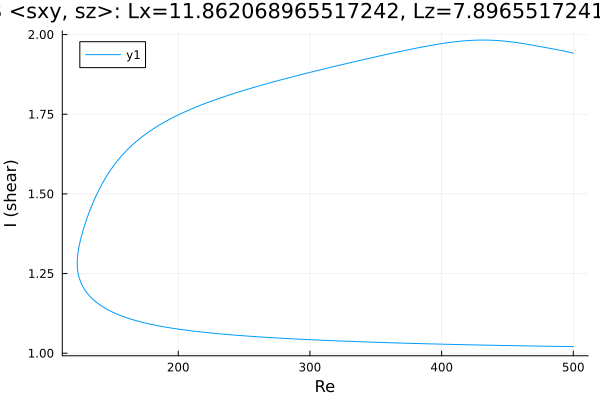

Source data for this figure (header and first rows):
Re, shear
500.0, 1.941
499.3, 1.942
497.9, 1.944
496.5, 1.945
495.1, 1.946
493.7, 1.947
492.2, 1.949
490.8, 1.95
489.4, 1.951
488, 1.952
486.6, 1.953
485.2, 1.954
483.8, 1.955
482.3, 1.957
480.9, 1.958
479.5, 1.959
478.1, 1.96
476.7, 1.961
475.3, 1.962
473.9, 1.963
472.4, 1.964
471, 1.965
469.6, 1.966
468.2, 1.967
466.9, 1.968
465.5, 1.969
464.1, 1.97
462.7, 1.971
461.2, 1.972
459.8, 1.973
459.4, 1.973
458, 1.974
456.6, 1.975
455.2, 1.976
453.7, 1.977
452.3, 1.977
450.9, 1.978
449.5, 1.979
448.1, 1.979
446.7, 1.98
445.3, 1.98
443.8, 1.981
442.4, 1.981
441, 1.982
439.6, 1.982
438.2, 1.982
436.8, 1.982
435.4, 1.982
433.9, 1.983
432.5, 1.983
431.1, 1.983
429.7, 1.983
428.3, 1.983
426.9, 1.982
425.5, 1.982
424, 1.982
422.6, 1.982
421.2, 1.981
419.8, 1.981
418.4, 1.981
... 537 more rows
